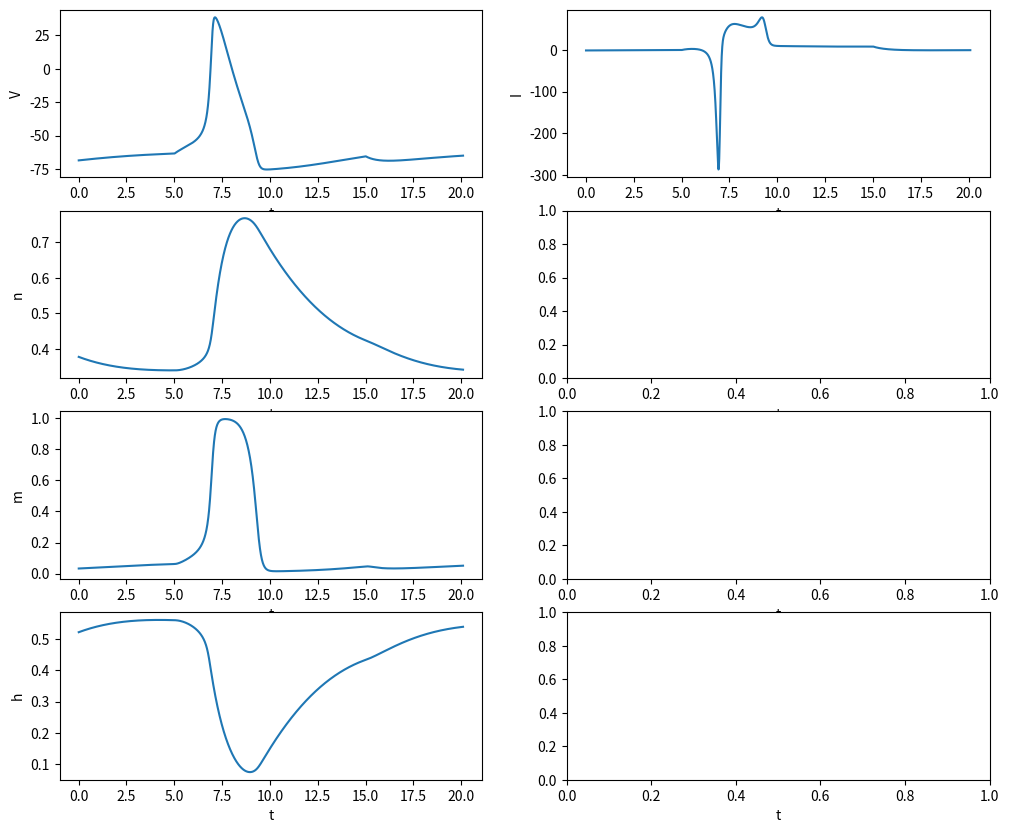

This chart was generated by the following Python code:
import numpy as np
import matplotlib.pyplot as plt

def ext(t, s, e, power):

    return power if t > s and t < e else 0

class Neuron:

    def __init__(self, n_sodium, n_potassium):
        self.n_sodium = n_sodium
        self.n_potassium = n_potassium
        self.activation_vars = np.array([0, 0, 1])
        self.V = -10
        self.gmax = np.array([36, 120, 0.3])
        self.conductances = np.array( [0, 0, 0] )
        self.E = np.array([-77, 50, -54.387])
        self.current = 0
        self.t = -10
        self.dt = 0.01

    def update(self, e_start, e_end, e_power):
        # Alpha functions 
        αₙ = 0.01*(self.V+55)/(1 - np.exp(-0.1*(self.V+55)))
        αₘ = 0.1*(self.V+40)/(1 - np.exp(-0.1*(self.V+40)))
        αₕ = 0.07 * np.exp(-0.05*(self.V+65))
        α = np.array([αₙ, αₘ, αₕ])

        # Beta functions
        βₙ = 0.125 * np.exp(-0.0125*(self.V + 65))
        βₘ = 4 * np.exp(-0.0556*(self.V + 65) )
        βₕ = 1 / (1 + np.exp(-0.1*(self.V + 35)) )
        β = np.array([βₙ, βₘ, βₕ])

        # τₓ and x₀, where x₀ is an expression needed to compute
        # the activation variables
        τ_x = 1/(α + β)
        x_limit = α * τ_x

        # Numerical integration of activation variables
        self.activation_vars = x_limit + np.exp(-self.dt / τ_x) * (self.activation_vars - x_limit)

        # Compute conductances
        self.conductances = np.array([self.gmax[0] * self.activation_vars[0]**4, 
                                      self.gmax[1] * self.activation_vars[1]**3 * self.activation_vars[2], 
                                      self.activation_vars[2]])

        # Ohm's law
        self.current = np.sum(self.conductances * (self.V - self.E))

        # Update voltage (membrane potential)
        self.V += self.dt * (ext(self.t, e_start, e_end, e_power) - self.current)
        self.t += self.dt

    def simulate(self, T, e_start, e_end, e_power):
        x_plot = []
        y_plot = []
        y_plot_n = []
        y_plot_m = []
        y_plot_h = []
        y_plot_i = []
        for _ in range(-10, int((T + 10)/self.dt)):
            if self.t >= 0:
                x_plot.append(self.t)
                y_plot.append(self.V)
                y_plot_n.append(self.activation_vars[0])
                y_plot_m.append(self.activation_vars[1])
                y_plot_h.append(self.activation_vars[2])
                y_plot_i.append(self.current)
            self.update(e_start, e_end, e_power)

        fig, axs = plt.subplots(4, 2, figsize=(12, 10))

        axs[0, 0].plot(x_plot, y_plot)
        axs[0, 0].set_ylabel("V")
#
        axs[1, 0].plot(x_plot, y_plot_n)
        axs[1, 0].set_ylabel("n")

        axs[2, 0].plot(x_plot, y_plot_m)
        axs[2, 0].set_ylabel("m")

        axs[3, 0].plot(x_plot, y_plot_h)
        axs[3, 0].set_ylabel("h")

        axs[0, 1].plot(x_plot, y_plot_i)
        axs[0, 1].set_ylabel("I")

        for ax in axs.flat:
            ax.set_xlabel("t")

        plt.show()


neuron = Neuron(1, 1)
neuron.simulate(20, 5, 15, 10)

#def hh(s, e, T):
#    gmax = np.array([36, 120, 0.3])
#    E = np.array([-77, 50, -54.387])
#    ext = 0
#    V = -10
#    x = np.array([0, 0, 1])
#    x_plot = []
#    y_plot = []
#    y_plot_n = []
#    y_plot_m = []
#    y_plot_h = []
#    y_plot_i = []
#    dt = 0.01
#
#    for t in np.arange(-30, T, dt):
#        # Turn external current on or off according to time.
#        if t > s:
#            ext = 10
#        if t > e:
#            ext = 0
#
#        # Alpha functions 
#        αₙ = 0.01*(V+55)/(1 - np.exp(-0.1*(V+55)))
#        αₘ = 0.1*(V+40)/(1 - np.exp(-0.1*(V+40)))
#        αₕ = 0.07 * np.exp(-0.05*(V+65))
#        α = np.array([αₙ, αₘ, αₕ])
#
#        # Beta functions
#        βₙ = 0.125 * np.exp(-0.0125*(V + 65))
#        βₘ = 4 * np.exp(-0.0556*(V + 65) )
#        βₕ = 1 / (1 + np.exp(-0.1*(V + 35)) )
#        β = np.array([βₙ, βₘ, βₕ])
#
#        # τₓ and x₀, where x₀ is an expression needed to compute
#        # the activation variables
#        τ_x = 1/(α + β)
#        x_limit = α * τ_x
#
#        # Numerical integration of activation variables
#        x = x_limit + np.exp(-dt / τ_x) * (x - x_limit)
#
#        # Compute conductances
#        g = np.array([gmax[0] * x[0]**4, gmax[1] * x[1]**3 * x[2], gmax[2]])
#
#        # Ohm's law
#        I = np.sum(g * (V - E))
#
#        # Update voltage (membrane potential)
#        V += dt * (ext - I)
#
#        if t >= 0:
#            x_plot.append(t)
#            y_plot.append(V)
#            y_plot_i.append(I)
#            y_plot_n.append(x[0])
#            y_plot_m.append(x[1])
#            y_plot_h.append(x[2])
#
#    fig, axs = plt.subplots(4, 2, figsize=(12, 10))
#
#    axs[0, 0].plot(x_plot, y_plot)
#    axs[0, 0].set_ylabel("V")
##
#    axs[1, 0].plot(x_plot, y_plot_n)
#    axs[1, 0].set_ylabel("n")
#
#    axs[2, 0].plot(x_plot, y_plot_m)
#    axs[2, 0].set_ylabel("m")
#
#    axs[3, 0].plot(x_plot, y_plot_h)
#    axs[3, 0].set_ylabel("h")
#
#    axs[0, 1].plot(x_plot, y_plot_i)
#    axs[0, 1].set_ylabel("I")
#
#    for ax in axs.flat:
#        ax.set_xlabel("t")
#
##    plt.plot(x_plot, y_plot)
#    plt.show()
#
#hh(5, 15, 200)
